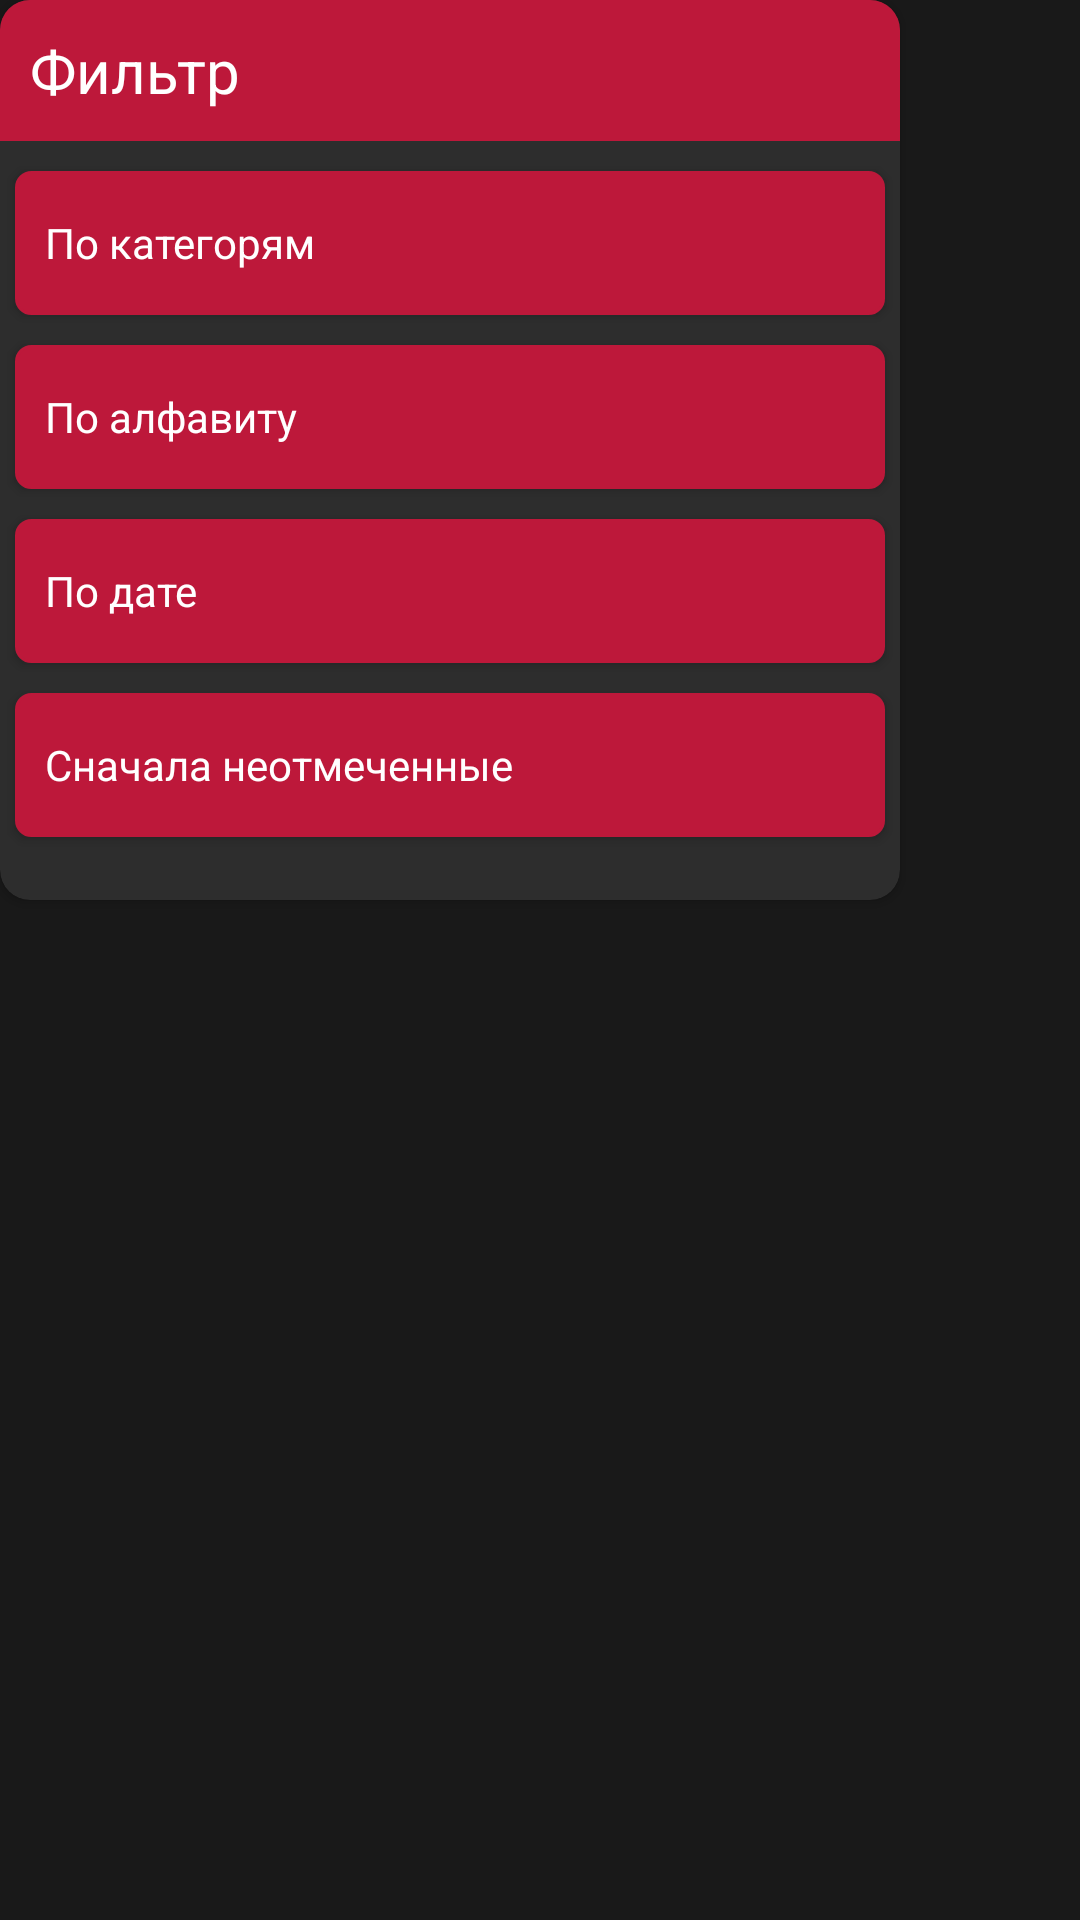

Here is an Android app screen rendered from its layout file. Give the layout XML and the strings, colors and styles it references.
<!-- AndroidManifest.xml: application theme AppTheme -->
<!-- res/layout/dialog_fragment_filter.xml -->
<?xml version="1.0" encoding="utf-8"?>
<LinearLayout xmlns:android="http://schemas.android.com/apk/res/android"
    xmlns:app="http://schemas.android.com/apk/res-auto"
    android:layout_width="wrap_content"
    android:layout_height="wrap_content"
    android:orientation="vertical">

    <androidx.cardview.widget.CardView
        android:layout_width="300dp"
        android:layout_height="300dp"
        app:cardBackgroundColor="@color/listItemBack"
        app:cardCornerRadius="10dp">

        <LinearLayout
            android:layout_width="match_parent"
            android:layout_height="match_parent"
            android:orientation="vertical">

            <TextView
                android:layout_width="match_parent"
                android:layout_height="wrap_content"
                android:background="@color/colorPrimary"
                android:padding="10dp"
                android:text="Фильтр"
                android:textColor="@android:color/white"
                android:textSize="20dp" />

            <LinearLayout
                android:layout_width="match_parent"
                android:layout_height="match_parent"
                android:orientation="vertical">

                <Button
                    style="@style/SortButton"
                    android:id="@+id/sortTypeBtn"
                    android:layout_width="match_parent"
                    android:layout_height="wrap_content"
                    android:layout_marginTop="10dp"
                    android:background="@drawable/sort_button"
                    android:gravity="left|center_vertical"
                    android:text="По категорям"
                    android:textAllCaps="false"
                    android:layout_marginRight="5dp"
                    android:layout_marginLeft="5dp"
                    android:paddingLeft="10dp"/>

                <Button
                    style="@style/SortButton"
                    android:id="@+id/sortAlfBtn"
                    android:layout_width="match_parent"
                    android:layout_height="wrap_content"
                    android:layout_marginTop="10dp"
                    android:background="@drawable/sort_button"
                    android:gravity="left|center_vertical"
                    android:text="По алфавиту"
                    android:textAllCaps="false"
                    android:layout_marginRight="5dp"
                    android:layout_marginLeft="5dp"
                    android:paddingLeft="10dp"/>

                <Button
                    style="@style/SortButton"
                    android:id="@+id/sortDateBtn"
                    android:layout_width="match_parent"
                    android:layout_height="wrap_content"
                    android:layout_marginTop="10dp"
                    android:background="@drawable/sort_button"
                    android:gravity="left|center_vertical"
                    android:text="По дате"
                    android:textAllCaps="false"
                    android:layout_marginRight="5dp"
                    android:layout_marginLeft="5dp"
                    android:paddingLeft="10dp"/>

                <Button
                    style="@style/SortButton"
                    android:id="@+id/sortCheckBtn"
                    android:layout_width="match_parent"
                    android:layout_height="wrap_content"
                    android:layout_marginTop="10dp"
                    android:background="@drawable/sort_button"
                    android:gravity="left|center_vertical"
                    android:text="Сначала неотмеченные"
                    android:textAllCaps="false"
                    android:layout_marginRight="5dp"
                    android:layout_marginLeft="5dp"
                    android:paddingLeft="10dp"/>
            </LinearLayout>

        </LinearLayout>

    </androidx.cardview.widget.CardView>
</LinearLayout>
<!-- resources referenced by this layout -->
<resources>
  <color name="colorPrimary">#BD183A</color>
  <color name="listItemBack">#2D2D2D</color>
  <!-- drawable sort_button (drawable) -->
  <?xml version="1.0" encoding="utf-8"?>
      <shape xmlns:android="http://schemas.android.com/apk/res/android"
          android:shape="rectangle" >
  
          <solid android:color="@color/colorPrimary" />
  
          <stroke
              android:width="3px"
              android:color="@color/colorPrimary" />
  
          <corners android:radius="5dp" />
      </shape>
  <style name="SortButton" parent="android:Widget.Button">
          <item name="android:textColor">@android:color/white</item>
          <item name="android:background">@color/colorPrimary</item>
          <item name="android:foreground">?android:attr/selectableItemBackground</item>
      </style>
  <style name="AppTheme" parent="Theme.AppCompat.Light.DarkActionBar">
          
          <item name="colorPrimary">@color/colorPrimary</item>
          <item name="colorPrimaryDark">@color/colorPrimaryDark</item>
          <item name="colorAccent">@color/colorAccent</item>
          <item name="android:windowBackground">@color/back</item>
      </style>
  <color name="colorPrimaryDark">#9D0C2B</color>
  <color name="colorAccent">#D9573D</color>
  <color name="back">#191919</color>
</resources>
